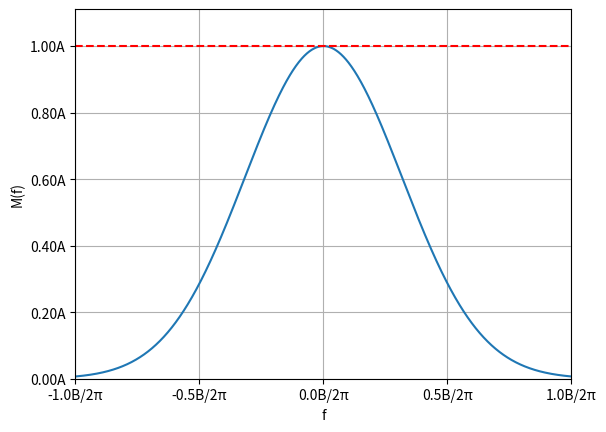

Write Python code to recreate this figure. (Note: this script raises an exception after producing the figure.)
import numpy as np
import matplotlib.pyplot as plt

def generate_bandlimited_pulse(duration, bandwidth, amplitude):
    t = np.linspace(-duration / 2, duration / 2, num=1000)  # Time array centered around 0

    # Generate a Gaussian-shaped pulse
    pulse = amplitude * np.exp(-(t ** 2) / (duration / 10))

    # Scale the waveform such that its peak value is A/2
    peak_value = np.max(np.abs(pulse))
    pulse /= peak_value  # Normalize the waveform
    pulse *= amplitude  # Scale the peak value to A/2

    return t, pulse

# Parameters
duration = 2   # Duration of the signal
bandwidth = 2  # Bandwidth of the pulse
amplitude = 1  # Original amplitude of the pulse

# Generate band-limited pulse
t, signal = generate_bandlimited_pulse(duration, bandwidth, amplitude)

# Plotting
plt.plot(t, signal)
plt.xlabel('f')
plt.ylabel('M(f)')
plt.grid(True)

# Set x-axis limits from -B to B
plt.xlim(-bandwidth / 2, bandwidth / 2)

# Set y-axis limits from -A/2 to A/2
plt.ylim(0, 10*amplitude/9)

# Set y-axis ticks and labels as multiples of amplitude A from 0 to A
plt.yticks(np.arange(0, amplitude + 0.1, step=0.2)*amplitude, labels=[f'{i:.2f}A' for i in np.arange(0, amplitude + 0.1, step=0.2)])

# Specify the number of ticks within the range from -B to B
num_ticks = 5
x_ticks = np.linspace(-bandwidth / 2, bandwidth / 2, num=num_ticks)
x_labels = [f'{i:.1f}B/2π' for i in np.linspace(-1, 1, num=num_ticks)]
plt.xticks(x_ticks, labels=x_labels)

plt.axhline(y=bandwidth/2,color='r',linestyle='--')
plt.savefig('../figs/ec,27.png')
plt.show()
